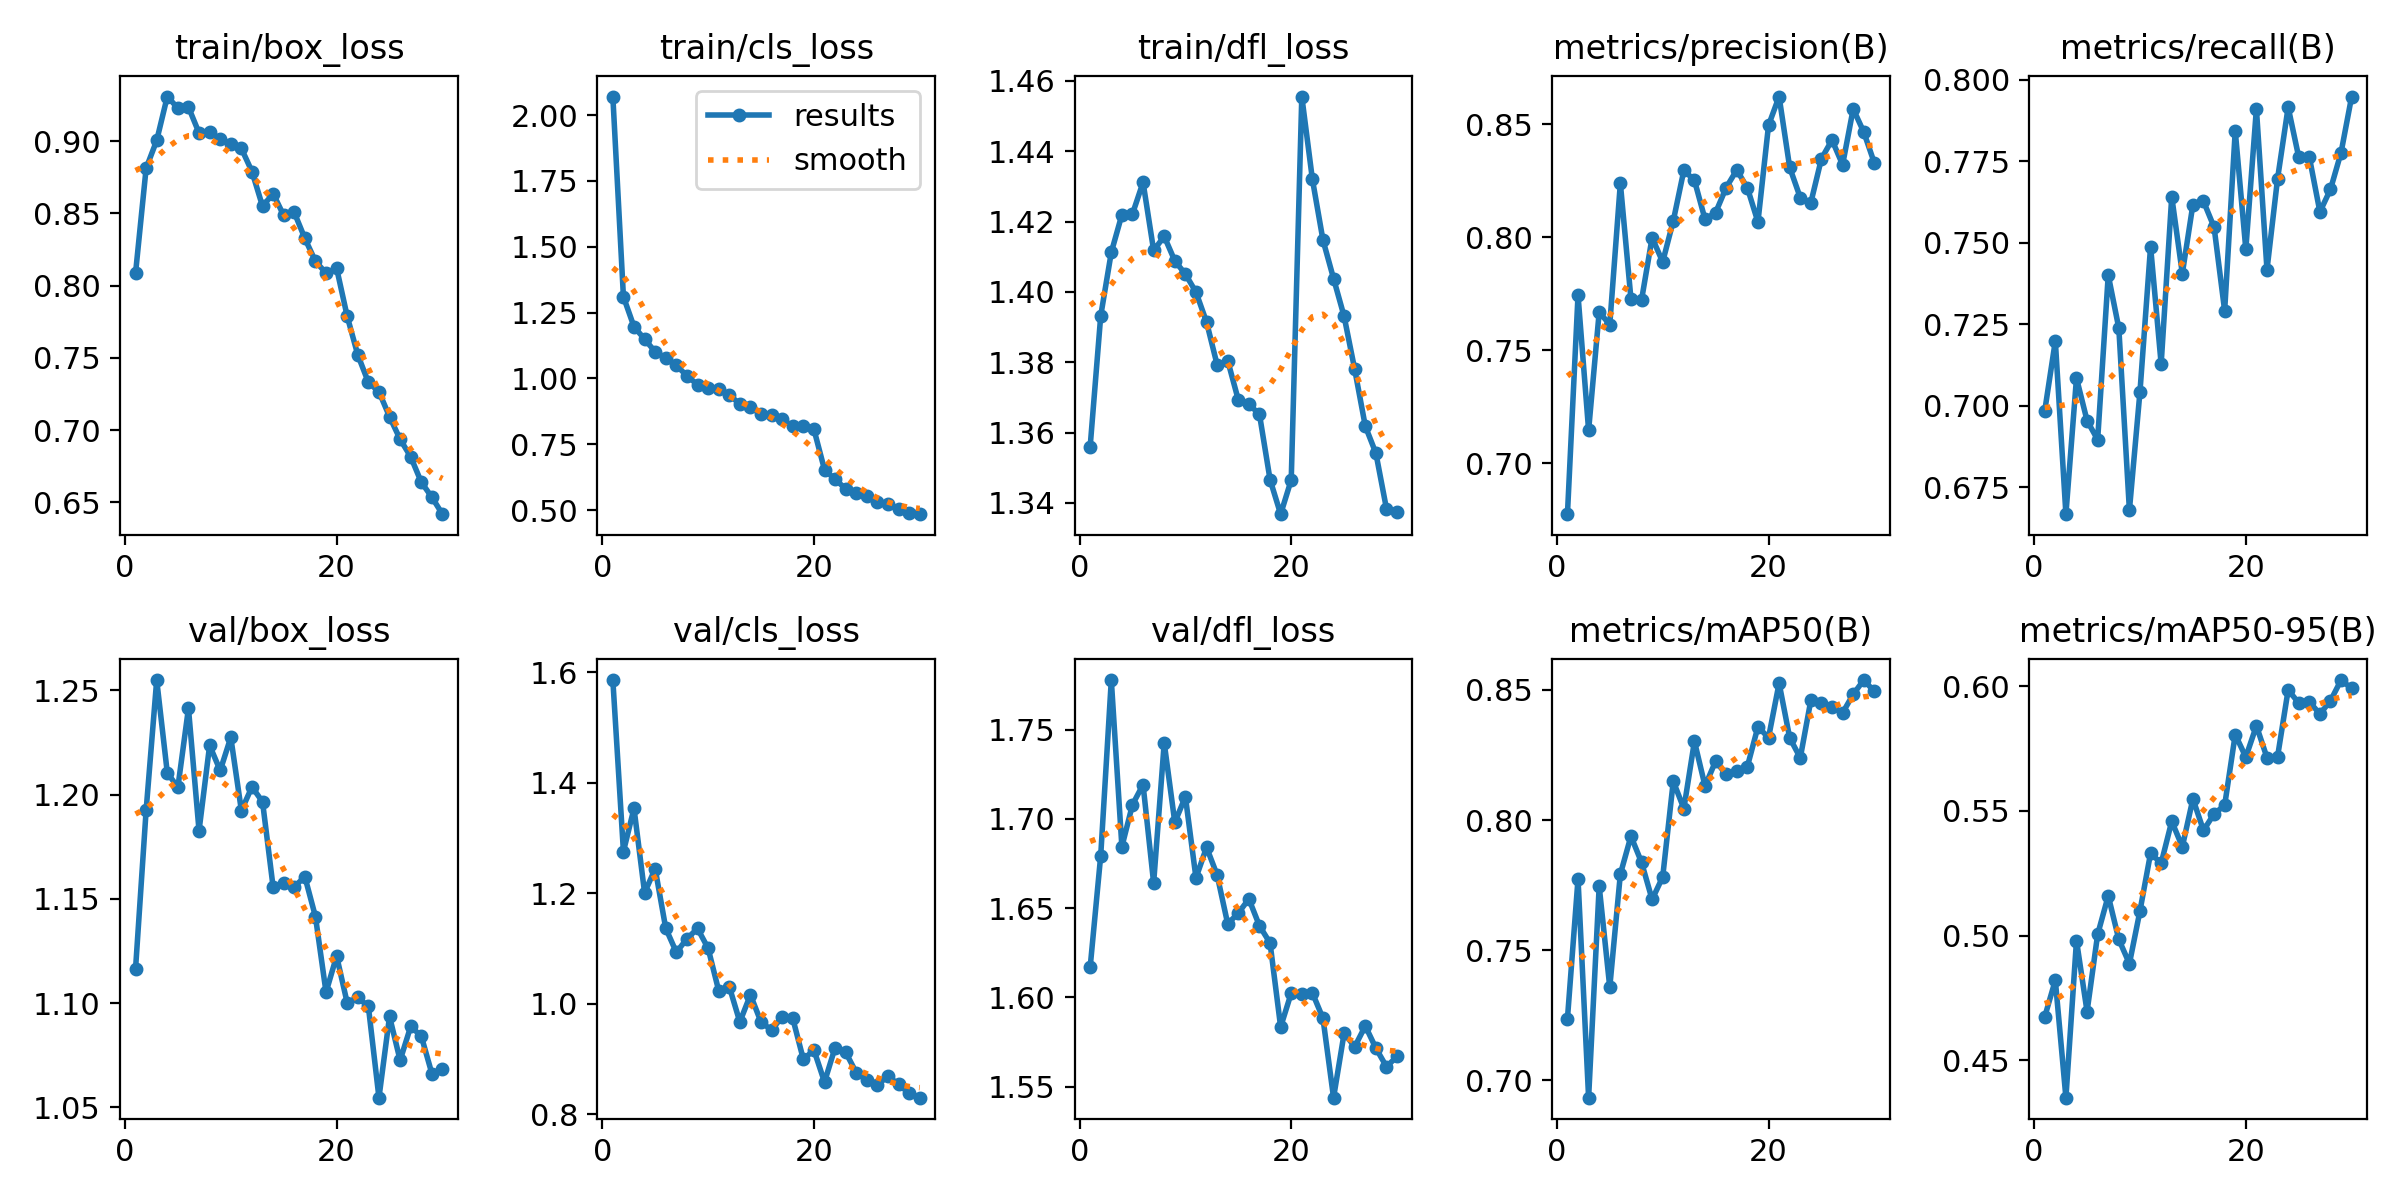

Values plotted in this chart, from the file beside it:
epoch, time, train/box_loss, train/cls_loss, train/dfl_loss, metrics/precision(B), metrics/recall(B), metrics/mAP50(B), metrics/mAP50-95(B), val/box_loss, val/cls_loss, val/dfl_loss, lr/pg0, lr/pg1, lr/pg2
1, 38.41, 0.8086, 2.071, 1.356, 0.6773, 0.6984, 0.7237, 0.4674, 1.116, 1.586, 1.617, 0.0003687, 0.0003687, 0.0003687
2, 73.02, 0.8813, 1.31, 1.393, 0.7744, 0.7199, 0.7774, 0.4821, 1.192, 1.276, 1.679, 0.0007147, 0.0007147, 0.0007147
3, 107, 0.9006, 1.196, 1.411, 0.7145, 0.6667, 0.6934, 0.435, 1.255, 1.354, 1.778, 0.001036, 0.001036, 0.001036
4, 140.8, 0.931, 1.149, 1.422, 0.7669, 0.7085, 0.7746, 0.498, 1.211, 1.201, 1.684, 0.001001, 0.001001, 0.001001
5, 174.5, 0.9229, 1.101, 1.422, 0.7613, 0.6954, 0.7358, 0.4695, 1.204, 1.244, 1.708, 0.0009643, 0.0009643, 0.0009643
6, 208.2, 0.9236, 1.078, 1.431, 0.8239, 0.6896, 0.7792, 0.5004, 1.241, 1.137, 1.719, 0.0009277, 0.0009277, 0.0009277
7, 242.1, 0.9058, 1.049, 1.412, 0.7728, 0.7401, 0.7938, 0.5159, 1.183, 1.093, 1.664, 0.000891, 0.000891, 0.000891
8, 275.9, 0.9064, 1.01, 1.416, 0.7722, 0.7238, 0.7838, 0.4984, 1.224, 1.118, 1.743, 0.0008544, 0.0008544, 0.0008544
9, 309.9, 0.9012, 0.976, 1.409, 0.7998, 0.668, 0.7695, 0.4887, 1.212, 1.136, 1.698, 0.0008177, 0.0008177, 0.0008177
10, 343.7, 0.8983, 0.9628, 1.405, 0.7891, 0.7044, 0.7781, 0.5099, 1.227, 1.101, 1.712, 0.000781, 0.000781, 0.000781
11, 377.5, 0.8951, 0.9591, 1.4, 0.8072, 0.7489, 0.8149, 0.533, 1.192, 1.024, 1.667, 0.0007444, 0.0007444, 0.0007444
12, 411.1, 0.8791, 0.9379, 1.391, 0.8297, 0.7128, 0.8044, 0.5289, 1.204, 1.031, 1.684, 0.0007077, 0.0007077, 0.0007077
13, 444.8, 0.855, 0.9024, 1.379, 0.8252, 0.7641, 0.8303, 0.5458, 1.197, 0.9672, 1.669, 0.000671, 0.000671, 0.000671
14, 478.6, 0.8638, 0.8917, 1.38, 0.808, 0.7406, 0.8131, 0.5356, 1.156, 1.016, 1.641, 0.0006344, 0.0006344, 0.0006344
15, 512.2, 0.8487, 0.8638, 1.369, 0.8109, 0.7617, 0.8226, 0.5548, 1.158, 0.9672, 1.647, 0.0005977, 0.0005977, 0.0005977
16, 545.6, 0.8507, 0.8612, 1.368, 0.822, 0.7627, 0.8176, 0.5421, 1.156, 0.9526, 1.655, 0.0005611, 0.0005611, 0.0005611
17, 579.7, 0.8327, 0.8447, 1.365, 0.8298, 0.7548, 0.819, 0.5488, 1.161, 0.9768, 1.64, 0.0005244, 0.0005244, 0.0005244
18, 613.5, 0.8169, 0.8177, 1.347, 0.8219, 0.7292, 0.8205, 0.5522, 1.141, 0.9739, 1.63, 0.0004877, 0.0004877, 0.0004877
19, 647.3, 0.8087, 0.8181, 1.337, 0.8068, 0.7844, 0.8359, 0.5806, 1.105, 0.8997, 1.583, 0.0004511, 0.0004511, 0.0004511
20, 681, 0.8121, 0.8068, 1.347, 0.8496, 0.748, 0.8317, 0.5715, 1.123, 0.9165, 1.602, 0.0004144, 0.0004144, 0.0004144
21, 734, 0.7788, 0.6534, 1.456, 0.8624, 0.7912, 0.8526, 0.5841, 1.1, 0.8586, 1.602, 0.0003777, 0.0003777, 0.0003777
22, 767.6, 0.7521, 0.6165, 1.432, 0.831, 0.7418, 0.8316, 0.5713, 1.103, 0.9209, 1.603, 0.0003411, 0.0003411, 0.0003411
23, 801.3, 0.7331, 0.5811, 1.415, 0.8176, 0.7697, 0.8239, 0.5717, 1.098, 0.9124, 1.588, 0.0003044, 0.0003044, 0.0003044
24, 834.7, 0.7266, 0.5665, 1.404, 0.8154, 0.7916, 0.846, 0.5985, 1.055, 0.8756, 1.544, 0.0002678, 0.0002678, 0.0002678
25, 868.3, 0.7093, 0.5518, 1.393, 0.8348, 0.7763, 0.845, 0.5932, 1.094, 0.8619, 1.58, 0.0002311, 0.0002311, 0.0002311
26, 901.4, 0.6937, 0.53, 1.378, 0.8431, 0.7763, 0.8435, 0.5937, 1.073, 0.8535, 1.572, 0.0001944, 0.0001944, 0.0001944
27, 935.1, 0.6816, 0.5214, 1.362, 0.8321, 0.7595, 0.8412, 0.5888, 1.089, 0.8691, 1.584, 0.0001578, 0.0001578, 0.0001578
28, 969, 0.664, 0.5028, 1.354, 0.8569, 0.7664, 0.8483, 0.5941, 1.084, 0.8545, 1.572, 0.0001211, 0.0001211, 0.0001211
29, 1002, 0.6536, 0.4893, 1.338, 0.8466, 0.7777, 0.8538, 0.6024, 1.066, 0.8381, 1.561, 8.4436e-05, 8.4436e-05, 8.4436e-05
30, 1036, 0.6419, 0.4844, 1.338, 0.8329, 0.7949, 0.8494, 0.5991, 1.069, 0.8303, 1.567, 4.7773e-05, 4.7773e-05, 4.7773e-05
